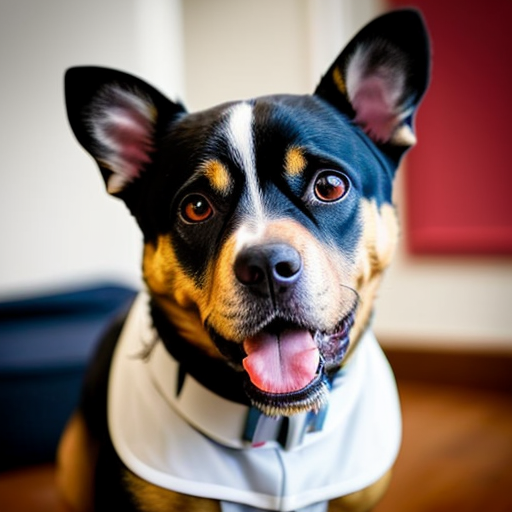
Generation parameters embedded in this image by AUTOMATIC1111 Stable Diffusion web UI or a fork of it (Forge, ...) (PNG 'parameters' text chunk):
amateur picture of a dog taken from a phone
Negative prompt: nsfw, nude, hands, phone, hand
Steps: 20, Sampler: DPM++ 2M SDE Karras, CFG scale: 7, Seed: 2837841004, Size: 512x512, Model hash: 661697d235, Model: cyberrealistic_v30, Version: v1.3.2